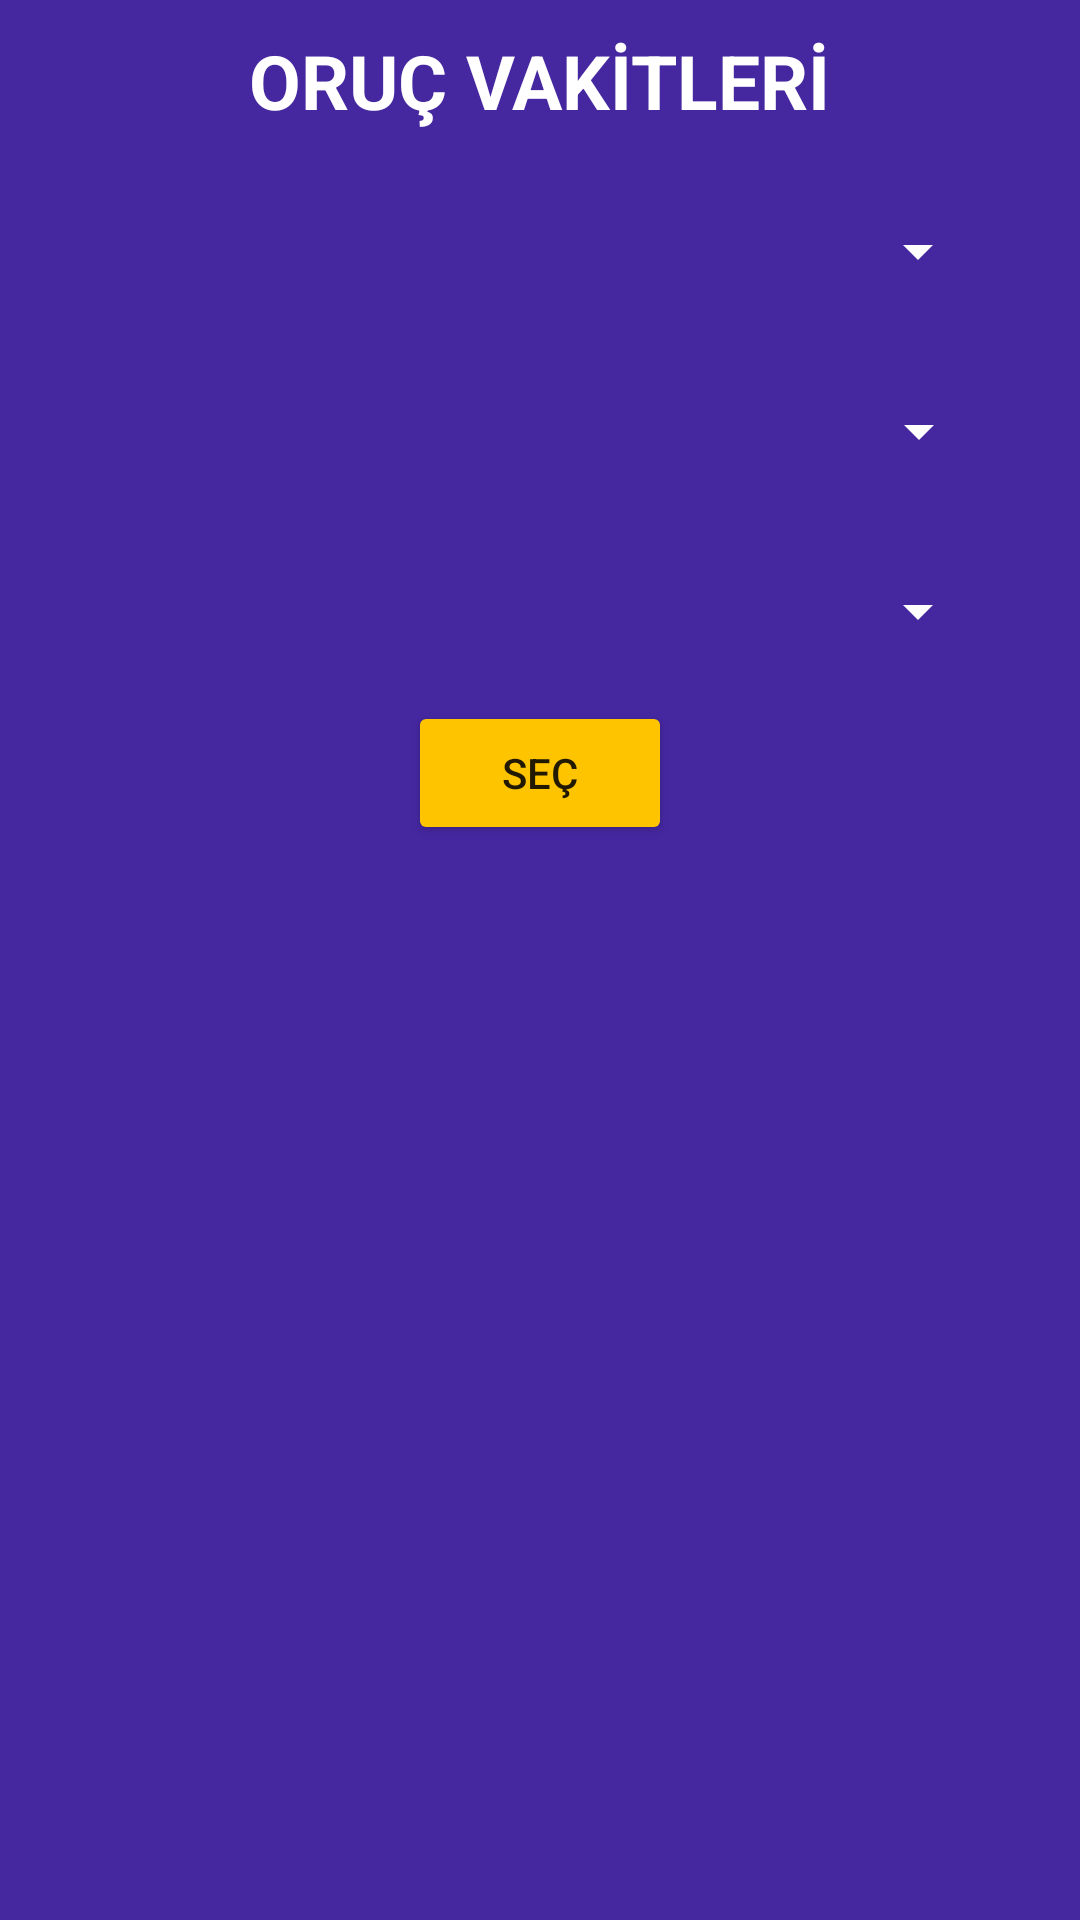

This screen was rendered from an Android layout file. Write that file and the resources it references.
<!-- AndroidManifest.xml: application theme Theme.EzanVakti -->
<!-- res/layout/activity_main.xml -->
<?xml version="1.0" encoding="utf-8"?>
<androidx.constraintlayout.widget.ConstraintLayout xmlns:android="http://schemas.android.com/apk/res/android"
    xmlns:app="http://schemas.android.com/apk/res-auto"
    xmlns:tools="http://schemas.android.com/tools"
    android:layout_width="match_parent"
    android:layout_height="match_parent"
    android:background="#4527a0"
    tools:context=".Views.MainActivity">

    <TextView
        android:id="@+id/textView"
        android:layout_width="wrap_content"
        android:layout_height="wrap_content"
        android:layout_marginTop="10dp"
        android:text="ORUÇ VAKİTLERİ"
        android:textColor="#FFFFFF"
        android:textSize="25sp"
        android:textStyle="bold"
        app:layout_constraintEnd_toEndOf="parent"
        app:layout_constraintHorizontal_bias="0.5"
        app:layout_constraintStart_toStartOf="parent"
        app:layout_constraintTop_toTopOf="parent" />

    <Spinner
        android:id="@+id/spCountry"
        android:layout_width="300dp"
        android:layout_height="40dp"
        android:backgroundTint="@color/white"
        android:layout_marginTop="20dp"
        app:layout_constraintEnd_toEndOf="parent"
        app:layout_constraintStart_toStartOf="parent"
        app:layout_constraintTop_toBottomOf="@+id/textView" />

    <Spinner
        android:id="@+id/spCity"
        android:layout_width="300dp"
        android:layout_height="40dp"
        android:backgroundTint="@color/white"
        android:layout_marginTop="20dp"
        app:layout_constraintEnd_toEndOf="parent"
        app:layout_constraintHorizontal_bias="0.504"
        app:layout_constraintStart_toStartOf="parent"
        app:layout_constraintTop_toBottomOf="@+id/spCountry" />


    <Spinner
        android:id="@+id/spProvince"
        android:layout_width="300dp"
        android:layout_height="40dp"
        android:backgroundTint="@color/white"
        android:layout_marginTop="20dp"
        app:layout_constraintEnd_toEndOf="parent"
        app:layout_constraintStart_toStartOf="parent"
        app:layout_constraintTop_toBottomOf="@+id/spCity" />

    <Button
        android:id="@+id/btnSelect"
        android:layout_width="wrap_content"
        android:layout_height="wrap_content"
        android:layout_marginTop="10dp"
        android:backgroundTint="#ffc400"
        android:onClick="select"
        android:text="SEÇ"
        app:layout_constraintEnd_toEndOf="parent"
        app:layout_constraintHorizontal_bias="0.5"
        app:layout_constraintStart_toStartOf="parent"
        app:layout_constraintTop_toBottomOf="@+id/spProvince" />

    <androidx.recyclerview.widget.RecyclerView
        android:id="@+id/recyclerView"
        android:layout_width="0dp"
        android:layout_height="0dp"
        android:layout_marginTop="10dp"
        app:layout_constraintBottom_toBottomOf="parent"
        app:layout_constraintEnd_toEndOf="parent"
        app:layout_constraintStart_toStartOf="parent"
        app:layout_constraintTop_toBottomOf="@+id/btnSelect" />


</androidx.constraintlayout.widget.ConstraintLayout>
<!-- resources referenced by this layout -->
<resources>
  <style name="Theme.EzanVakti" parent="Theme.MaterialComponents.DayNight.NoActionBar">
          
          <item name="colorPrimary">@color/purple_500</item>
          <item name="colorPrimaryVariant">@color/purple_700</item>
          <item name="colorOnPrimary">@color/white</item>
          
          <item name="colorSecondary">@color/teal_200</item>
          <item name="colorSecondaryVariant">@color/teal_700</item>
          <item name="colorOnSecondary">@color/black</item>
          
          <item name="android:statusBarColor" tools:targetApi="l">?attr/colorPrimaryVariant</item>
          
      </style>
  <!-- not gathered from this repository: default colours our renderer supplied (Android Studio template values) -->
  <color name="purple_500">#FF6200EE</color>
  <color name="purple_700">#FF3700B3</color>
  <color name="teal_200">#FF03DAC5</color>
  <color name="teal_700">#FF018786</color>
  <color name="black">#FF000000</color>
  <color name="white">#FFFFFFFF</color>
</resources>
